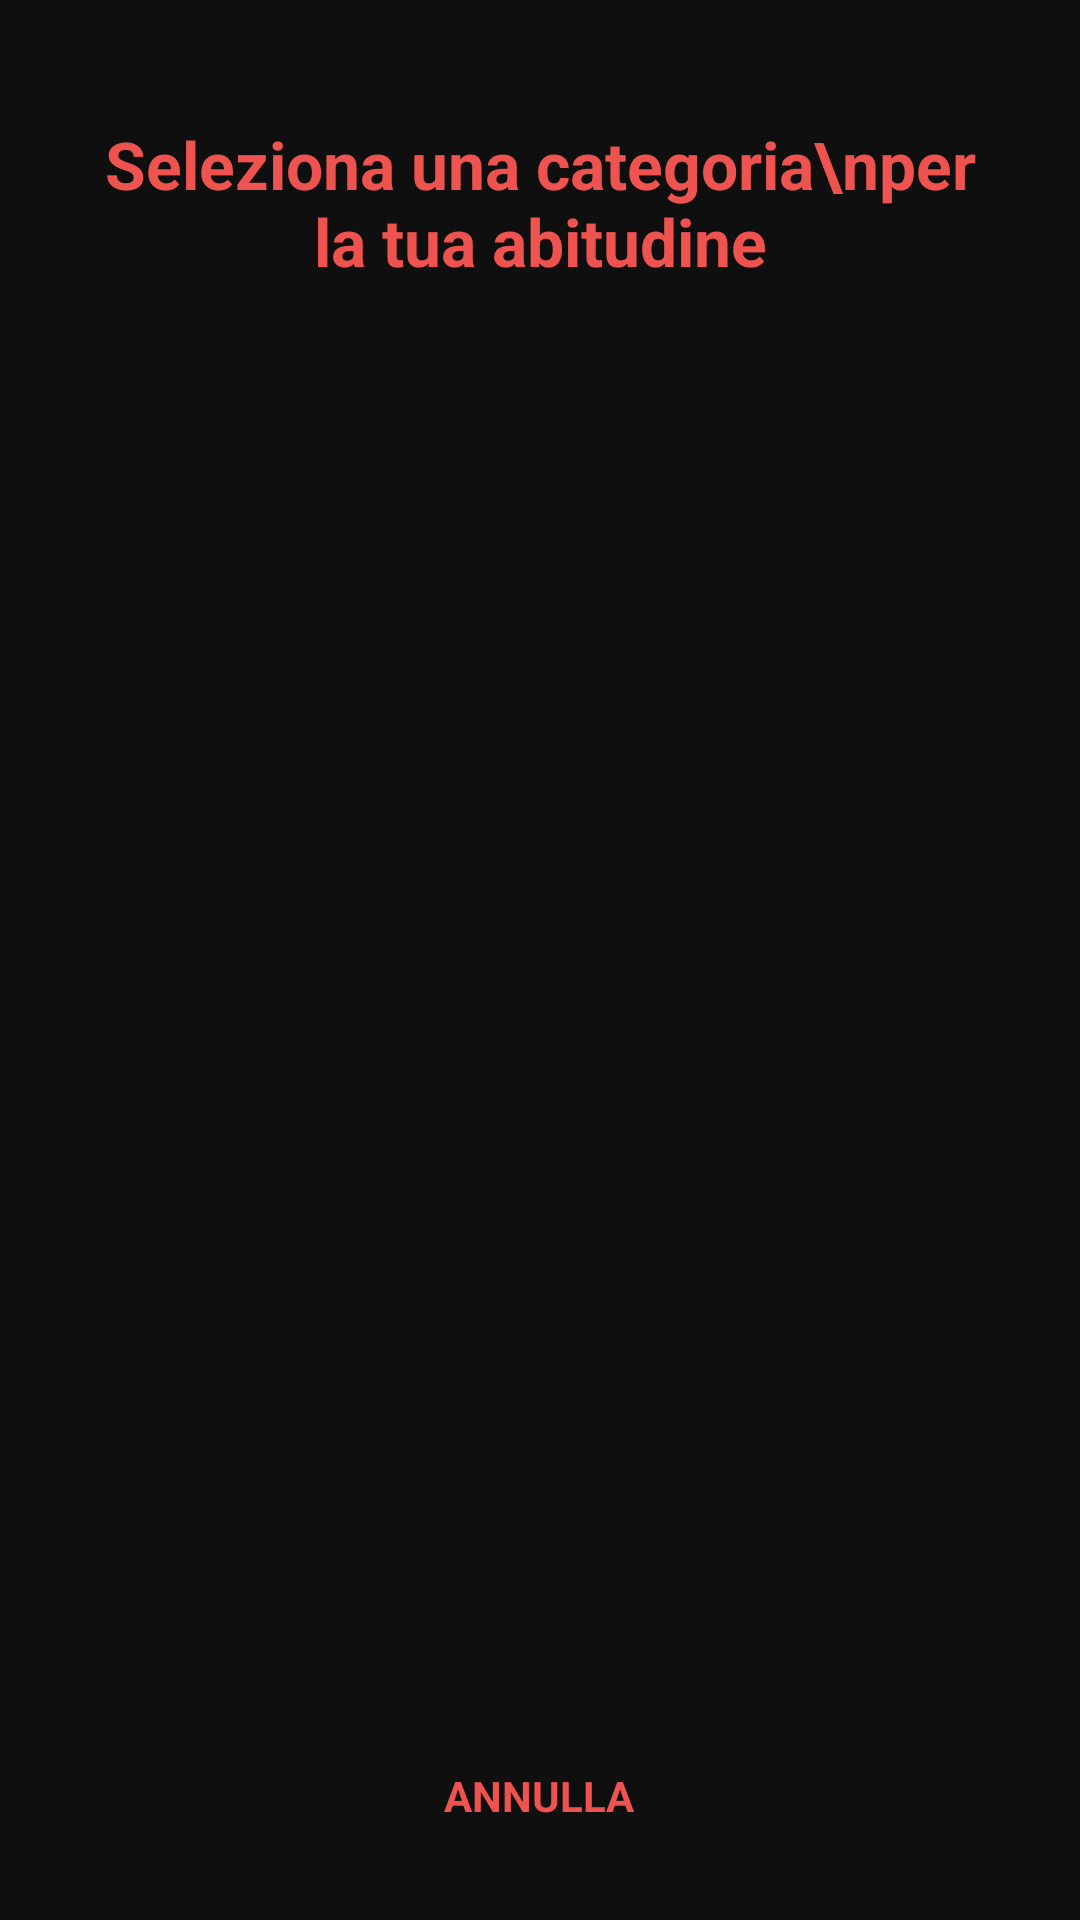

Layout XML and referenced resources for this Android screen:
<!-- AndroidManifest.xml: application theme Theme.HabitTracker -->
<!-- res/layout/activity_category_selection.xml -->
<?xml version="1.0" encoding="utf-8"?>
<LinearLayout xmlns:android="http://schemas.android.com/apk/res/android"
    android:layout_width="match_parent"
    android:layout_height="match_parent"
    android:orientation="vertical"
    android:background="#0F0F0F">

    <TextView
        android:layout_width="match_parent"
        android:layout_height="wrap_content"
        android:layout_marginTop="40dp"
        android:layout_marginBottom="24dp"
        android:paddingHorizontal="24dp"
        android:text="Seleziona una categoria\nper la tua abitudine"
        android:textColor="#EF5350"
        android:textSize="22sp"
        android:textStyle="bold"
        android:gravity="center"/>

    <androidx.recyclerview.widget.RecyclerView
        android:id="@+id/rv_categories"
        android:layout_width="match_parent"
        android:layout_height="0dp"
        android:layout_weight="1"
        android:padding="12dp"
        android:clipToPadding="false"/>

    <LinearLayout
        android:layout_width="match_parent"
        android:layout_height="wrap_content"
        android:orientation="horizontal"
        android:gravity="center"
        android:padding="20dp">

        <TextView
            android:id="@+id/btn_cancel_category"
            android:layout_width="wrap_content"
            android:layout_height="wrap_content"
            android:text="ANNULLA"
            android:textColor="#EF5350"
            android:textSize="14sp"
            android:textStyle="bold"
            android:padding="12dp"
            android:background="?attr/selectableItemBackgroundBorderless"/>

    </LinearLayout>
</LinearLayout>
<!-- resources referenced by this layout -->
<resources>
  <style name="Theme.HabitTracker" parent="Theme.MaterialComponents.NoActionBar">
          <item name="colorPrimary">@color/accent</item>
          <item name="colorPrimaryDark">@color/primary_dark</item>
          <item name="colorAccent">@color/accent_light</item>
          <item name="android:windowBackground">@color/bg_dark</item>
          <item name="android:statusBarColor">@color/bg_dark</item>
          <item name="android:navigationBarColor">@color/bg_card</item>
      </style>
  <color name="accent">#D32F2F</color>
  <color name="primary_dark">#B71C1C</color>
  <color name="accent_light">#EF5350</color>
  <color name="bg_dark">#000000</color>
  <color name="bg_card">#1C1C1C</color>
</resources>
